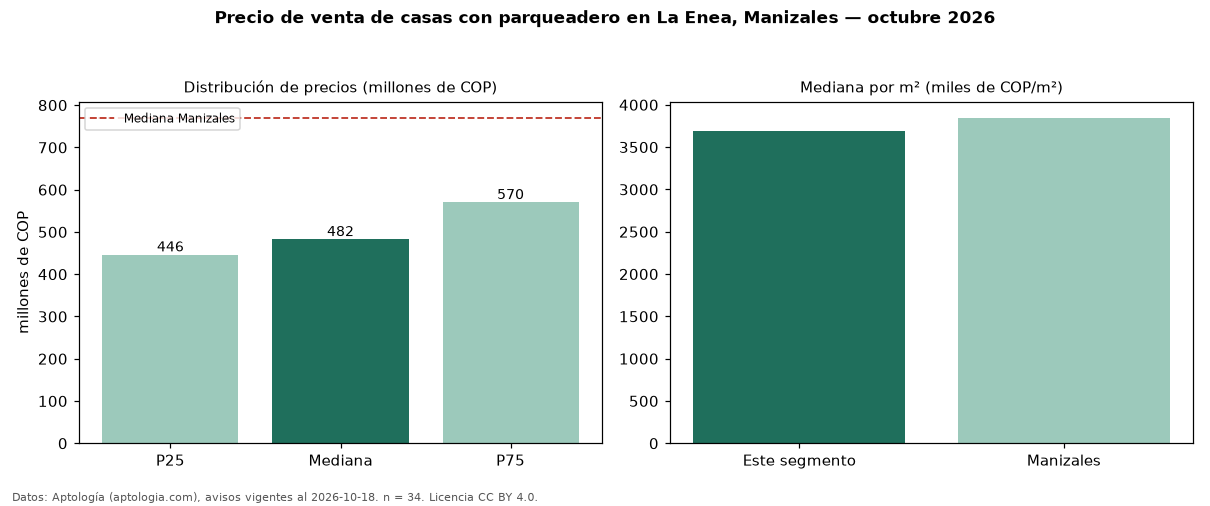

Data behind this chart, as committed beside it:
seccion, metrica, valor, moneda, n
filtro, parq1, con parqueadero, , 34
precio, p25, 446250000, COP, 34
precio, mediana, 482500000, COP, 34
precio, p75, 570000000, COP, 34
precio, minimo, 350000000, COP, 34
precio, maximo, 650000000, COP, 34
m2, mediana_precio_m2, 3694048, COP, 34
m2, area_mediana_m2, 138.0, m2, 34
banos, mediana_banos, 3.0, , 
parqueadero, pct_con_parqueadero, 100.0, %, 34
estrato, estrato_mas_frecuente, 3, , 34
habitaciones, 3+, 485000000, COP, 33
ciudad, mediana_ciudad_referencia, 770000000, COP, 
ciudad, mediana_m2_ciudad, 3846154, COP, 
fuente, fecha_datos, 2026-10-18, , 
fuente, atribucion, https://www.aptologia.com/casas-en-venta…, , 
fuente, licencia, CC BY 4.0, , 
